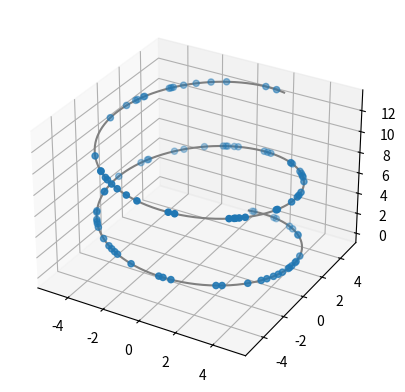
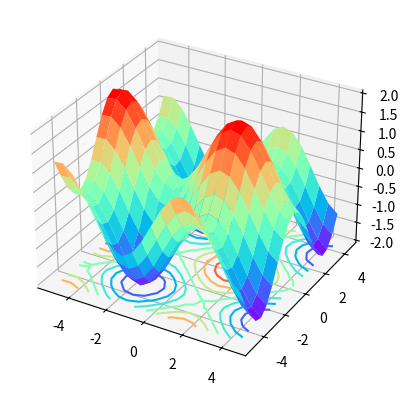
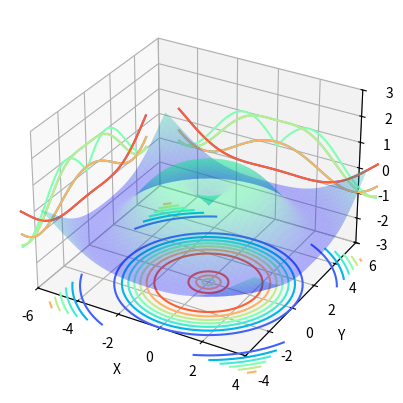
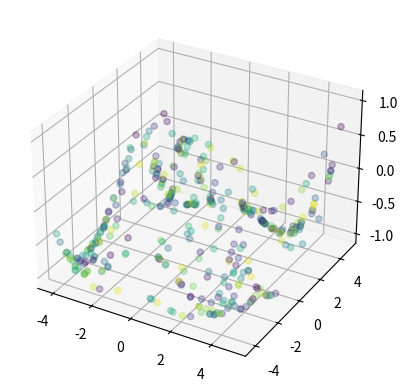

These charts were generated, in order, by the following Python code:
# https://blog.csdn.net/u014636245/article/details/82799573

import numpy as np

#方法一，利用关键字
from matplotlib import pyplot as plt
from mpl_toolkits.mplot3d import Axes3D
#定义坐标轴
fig = plt.figure()
ax1 = plt.axes(projection='3d')
#ax = fig.add_subplot(111,projection='3d')  #这种方法也可以画多个子图
# 2.三维曲线和散点
z = np.linspace(0,13,1000)
x = 5*np.sin(z)
y = 5*np.cos(z)
zd = 13*np.random.random(100)
xd = 5*np.sin(zd)
yd = 5*np.cos(zd)
ax1.scatter3D(xd,yd,zd, cmap='Blues')  #绘制散点图
ax1.plot3D(x,y,z,'gray')    #绘制空间曲线
plt.show()

# 3.三维曲面
fig = plt.figure()  #定义新的三维坐标轴
ax3 = plt.axes(projection='3d')

#定义三维数据
xx = np.arange(-5,5,0.5)
yy = np.arange(-5,5,0.5)
X, Y = np.meshgrid(xx, yy)
Z = np.sin(X)+np.cos(Y)


#作图
ax3.plot_surface(X,Y,Z,cmap='rainbow')
ax3.contour(X,Y,Z, zdim='z',offset=-2,cmap='rainbow')   #等高线图，要设置offset，为Z的最小值
plt.show()

# 4.等高线
#定义坐标轴
fig4 = plt.figure()
ax4 = plt.axes(projection='3d')

#生成三维数据
xx = np.arange(-5,5,0.1)
yy = np.arange(-5,5,0.1)
X, Y = np.meshgrid(xx, yy)
Z = np.sin(np.sqrt(X**2+Y**2))

#作图
ax4.plot_surface(X,Y,Z,alpha=0.3,cmap='winter')     #生成表面， alpha 用于控制透明度
ax4.contour(X,Y,Z,zdir='z', offset=-3,cmap="rainbow")  #生成z方向投影，投到x-y平面
ax4.contour(X,Y,Z,zdir='x', offset=-6,cmap="rainbow")  #生成x方向投影，投到y-z平面
ax4.contour(X,Y,Z,zdir='y', offset=6,cmap="rainbow")   #生成y方向投影，投到x-z平面
#ax4.contourf(X,Y,Z,zdir='y', offset=6 随机梯度下降,cmap="rainbow")   #生成y方向投影填充，投到x-z平面，contourf()函数

#设定显示范围
ax4.set_xlabel('X')
ax4.set_xlim(-6, 4)  #拉开坐标轴范围显示投影
ax4.set_ylabel('Y')
ax4.set_ylim(-4, 6)
ax4.set_zlabel('Z')
ax4.set_zlim(-3, 3)

plt.show()

# 5.随机散点图

#定义坐标轴
fig4 = plt.figure()
ax4 = plt.axes(projection='3d')

#生成三维数据
xx = np.random.random(20)*10-5   #取100个随机数，范围在5~5之间
yy = np.random.random(20)*10-5
X, Y = np.meshgrid(xx, yy)
Z = np.sin(np.sqrt(X**2+Y**2))

#作图
ax4.scatter(X,Y,Z,alpha=0.3,c=np.random.random(400))     #生成散点.利用c控制颜色序列,s控制大小

#设定显示范围

plt.show()
